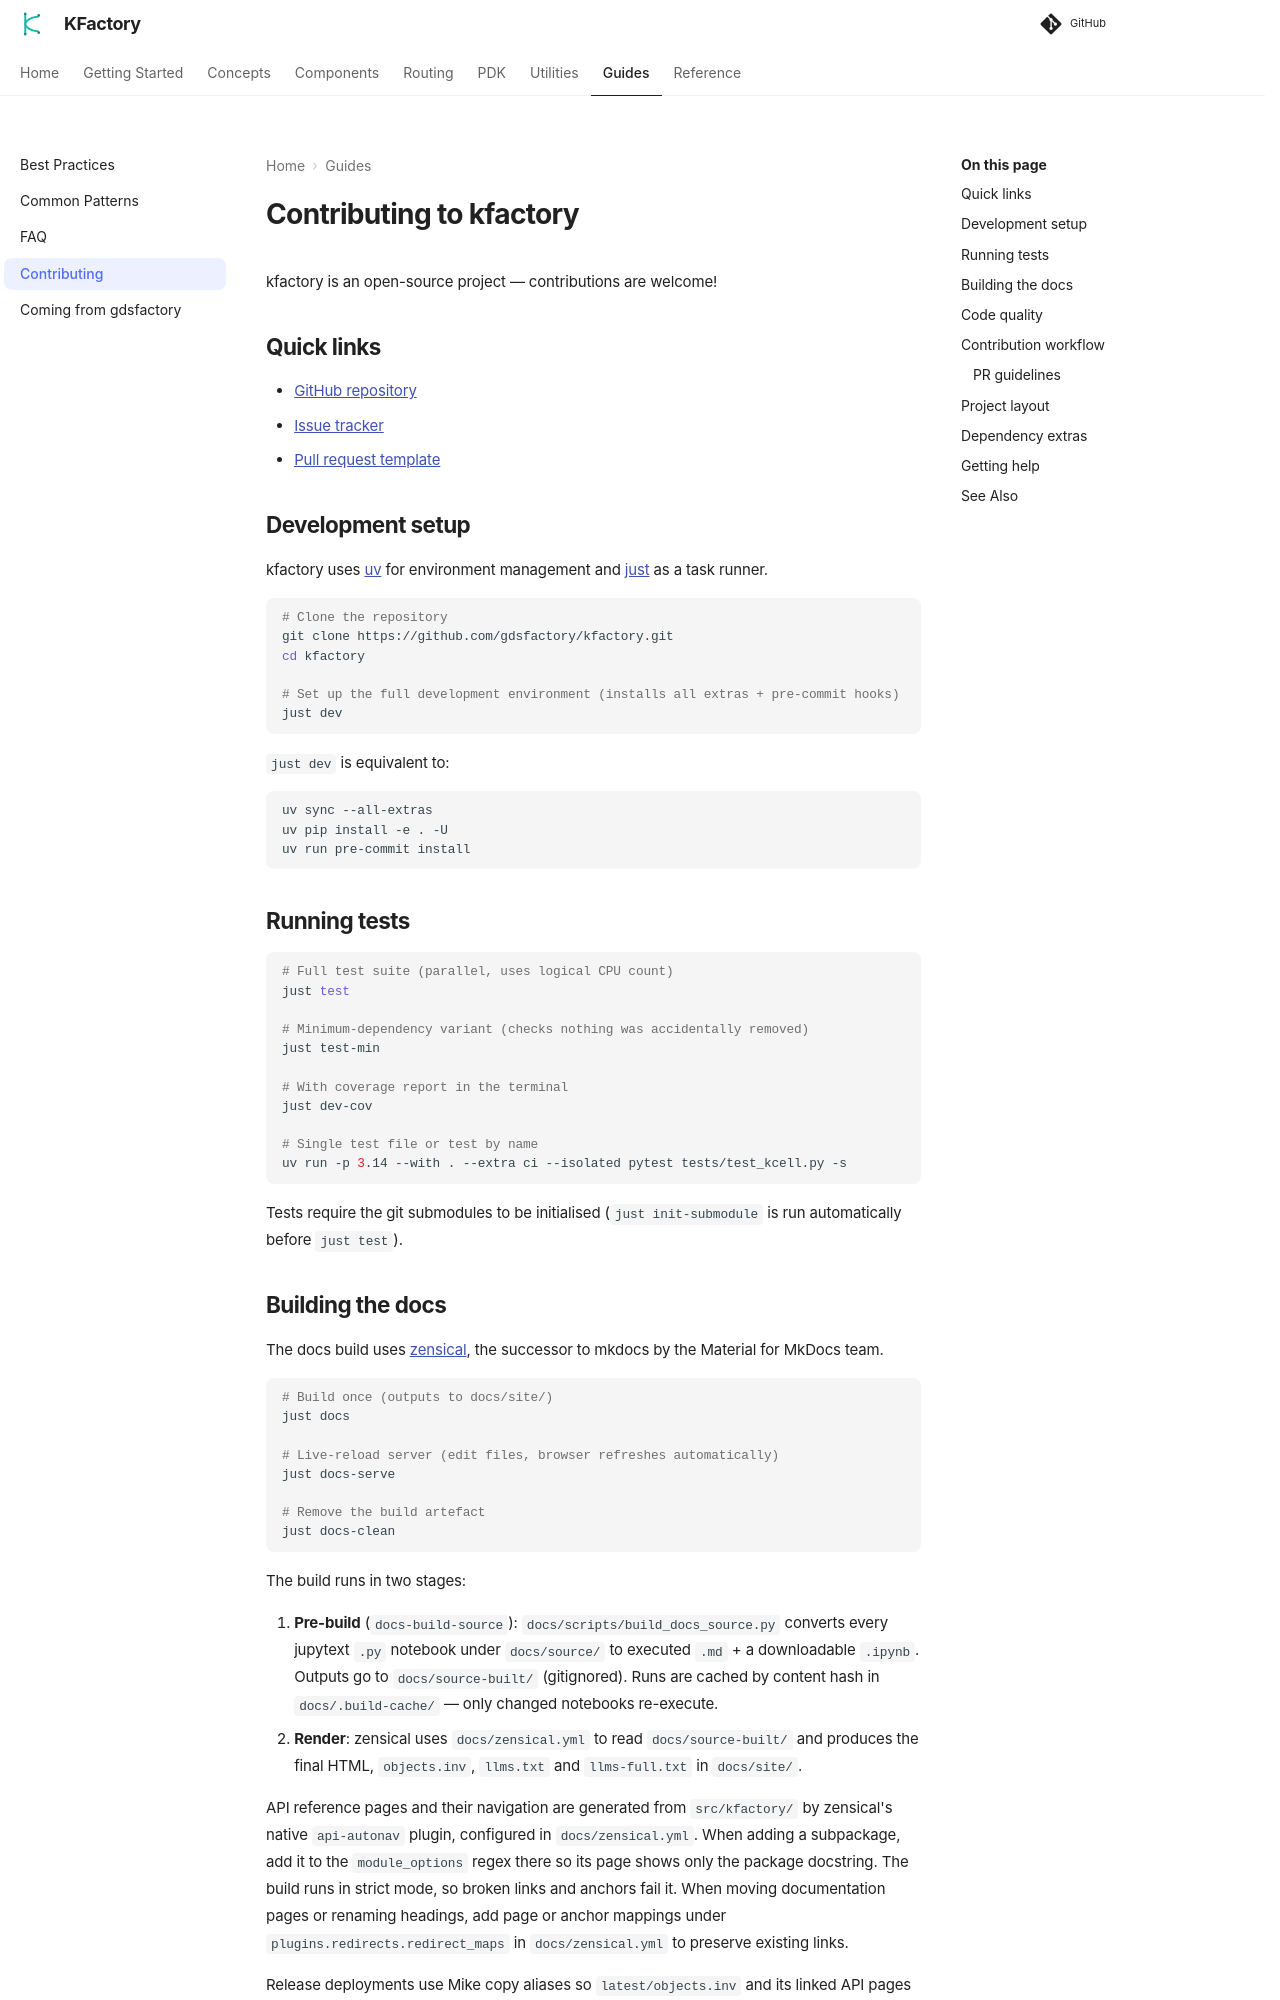

repository: gdsfactory/kfactory · page: 3.5.0/howto/contributing/index.html · generator: mkdocs

# Contributing to kfactory

kfactory is an open-source project — contributions are welcome!

## Quick links

- [GitHub repository](https://github.com/gdsfactory/kfactory)
- [Issue tracker](https://github.com/gdsfactory/kfactory/issues)
- [Pull request template](https://github.com/gdsfactory/kfactory/blob/main/.github/PULL_REQUEST_TEMPLATE.md)

## Development setup

kfactory uses [uv](https://docs.astral.sh/uv/) for environment management and
[just](https://just.systems/) as a task runner.

```bash
# Clone the repository
git clone https://github.com/gdsfactory/kfactory.git
cd kfactory

# Set up the full development environment (installs all extras + pre-commit hooks)
just dev
```

`just dev` is equivalent to:

```bash
uv sync --all-extras
uv pip install -e . -U
uv run pre-commit install
```

## Running tests

```bash
# Full test suite (parallel, uses logical CPU count)
just test

# Minimum-dependency variant (checks nothing was accidentally removed)
just test-min

# With coverage report in the terminal
just dev-cov

# Single test file or test by name
uv run -p 3.14 --with . --extra ci --isolated pytest tests/test_kcell.py -s
```

Tests require the git submodules to be initialised (`just init-submodule` is run
automatically before `just test`).
